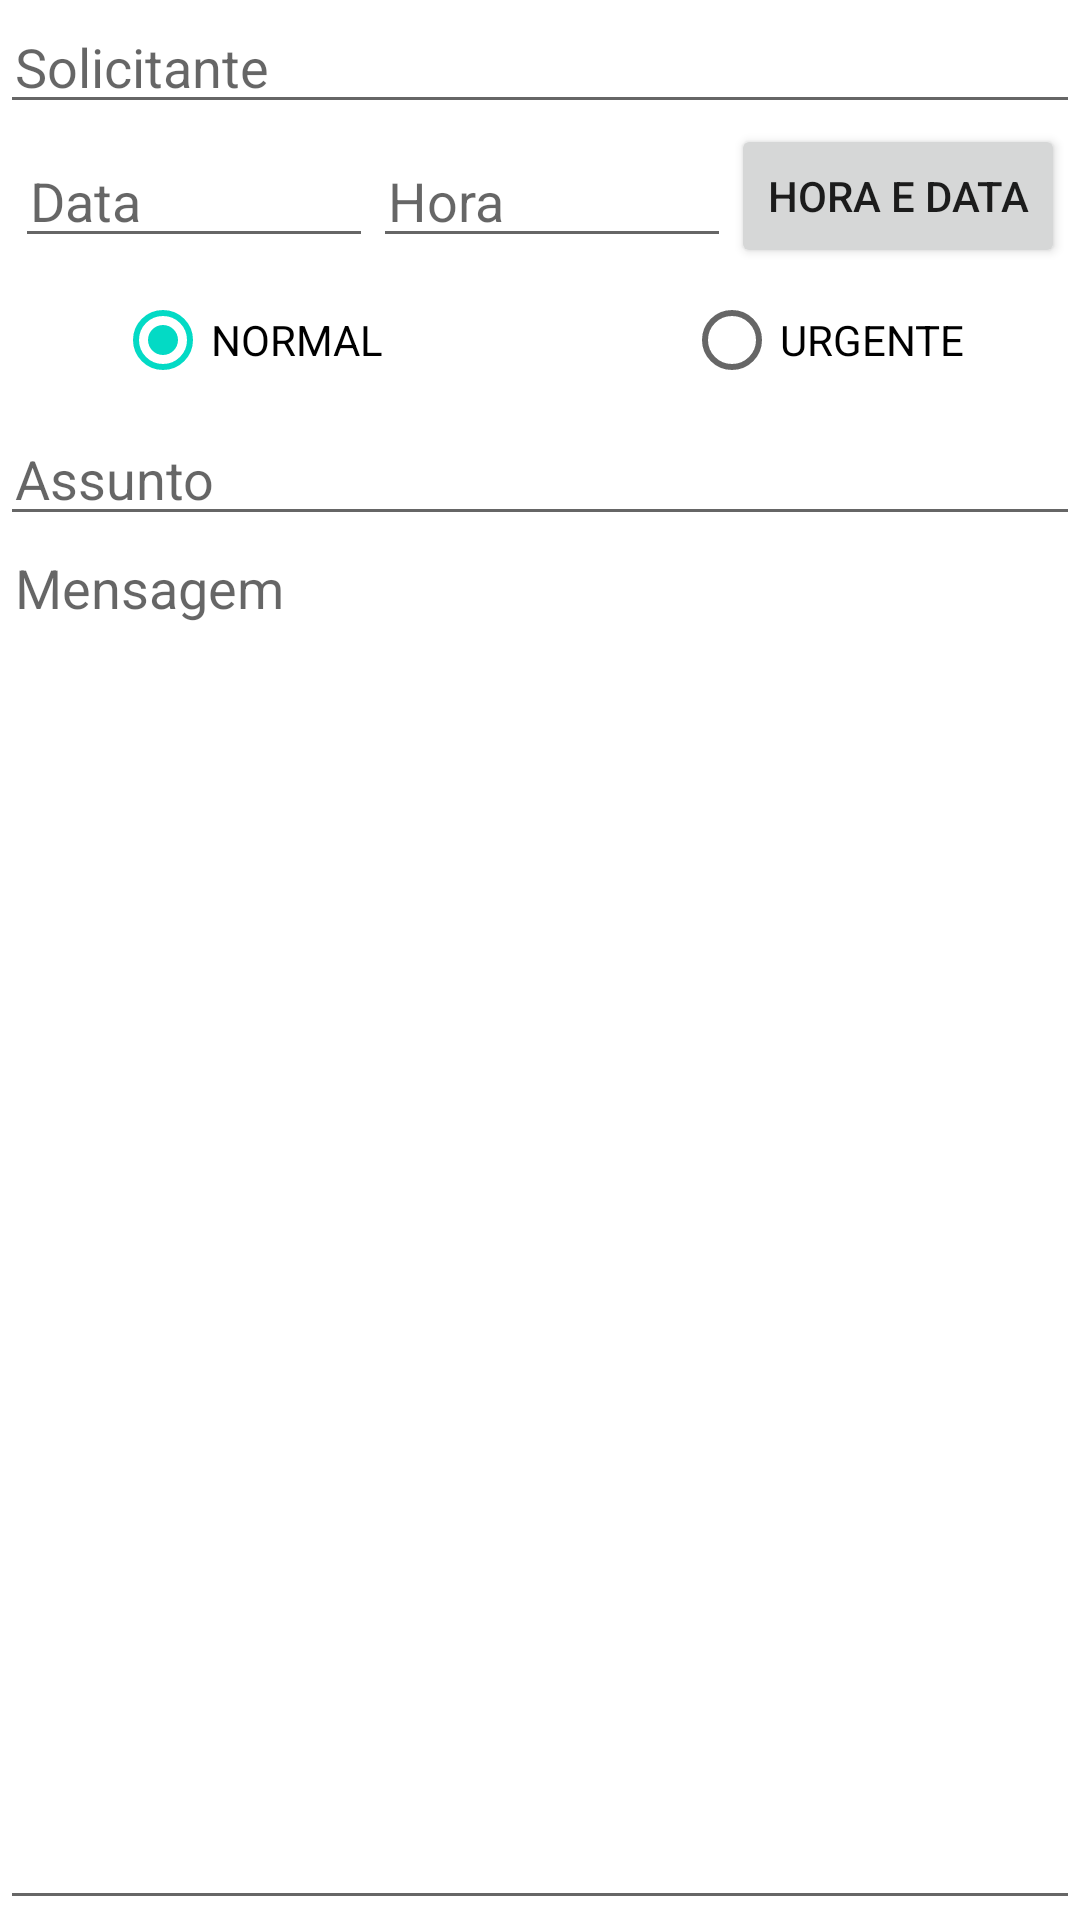

Reconstruct the res/layout file that produces this screen, plus the resources it refers to.
<!-- AndroidManifest.xml: application theme Theme.Sepatagenda -->
<!-- res/layout/activity_nova_tarefa.xml -->
<?xml version="1.0" encoding="utf-8"?>
<LinearLayout xmlns:android="http://schemas.android.com/apk/res/android"
    xmlns:app="http://schemas.android.com/apk/res-auto"
    xmlns:tools="http://schemas.android.com/tools"
    android:layout_width="match_parent"
    android:layout_height="match_parent"
    android:orientation="vertical"
    tools:context=".novaTarefa">

    <EditText
        android:id="@+id/solicitante"
        android:layout_width="match_parent"
        android:layout_height="wrap_content"
        android:hint="Solicitante"
        android:paddingHorizontal="5dp" />

    <LinearLayout
        android:layout_width="match_parent"
        android:layout_height="wrap_content"
        android:gravity="center"
        android:orientation="horizontal"
        android:paddingHorizontal="5dp">

        <EditText
            android:id="@+id/data"
            android:layout_width="0dp"
            android:layout_height="wrap_content"
            android:layout_weight="1"
            android:hint="Data"
            android:paddingHorizontal="5dp" />

        <EditText
            android:id="@+id/hora"
            android:layout_width="0dp"
            android:layout_height="wrap_content"
            android:layout_weight="1"
            android:hint="Hora"
            android:paddingHorizontal="5dp" />

        <Button
            android:id="@+id/dataEHora"
            android:layout_width="wrap_content"
            android:layout_height="wrap_content"
            android:text="Hora e Data" />

    </LinearLayout>

    <RadioGroup
        android:layout_width="wrap_content"
        android:layout_height="wrap_content"
        android:layout_gravity="center"
        android:id="@+id/radioGroup"
        android:orientation="horizontal">

        <RadioButton
            android:id="@+id/statusNormal"
            android:layout_width="wrap_content"
            android:layout_height="wrap_content"
            android:checked="true"
            android:text="NORMAL" />

        <TextView
            android:layout_width="wrap_content"
            android:layout_height="wrap_content"
            android:paddingHorizontal="50dp" />

        <RadioButton
            android:id="@+id/statusUrgente"
            android:layout_width="wrap_content"
            android:layout_height="wrap_content"
            android:text="URGENTE" />

    </RadioGroup>

    <EditText
        android:id="@+id/assunto"
        android:layout_width="match_parent"
        android:layout_height="wrap_content"
        android:hint="Assunto"
        android:paddingHorizontal="5dp" />

    <EditText
        android:id="@+id/mensagem"
        android:layout_width="match_parent"
        android:layout_height="match_parent"
        android:gravity="start|top"
        android:hint="Mensagem"
        android:padding="5dp" />


</LinearLayout>
<!-- resources referenced by this layout -->
<resources>
  <style name="Theme.Sepatagenda" parent="Theme.MaterialComponents.DayNight.DarkActionBar">
          
          <item name="colorPrimary">@color/purple_500</item>
          <item name="colorPrimaryVariant">@color/purple_700</item>
          <item name="colorOnPrimary">@color/white</item>
          
          <item name="colorSecondary">@color/teal_200</item>
          <item name="colorSecondaryVariant">@color/teal_700</item>
          <item name="colorOnSecondary">@color/black</item>
          
          <item name="android:statusBarColor" tools:targetApi="l">?attr/colorPrimaryVariant</item>
          
      </style>
  <!-- not gathered from this repository: default colours our renderer supplied (Android Studio template values) -->
  <color name="purple_500">#FF6200EE</color>
  <color name="purple_700">#FF3700B3</color>
  <color name="teal_200">#FF03DAC5</color>
  <color name="teal_700">#FF018786</color>
  <color name="black">#FF000000</color>
  <color name="white">#FFFFFFFF</color>
</resources>
